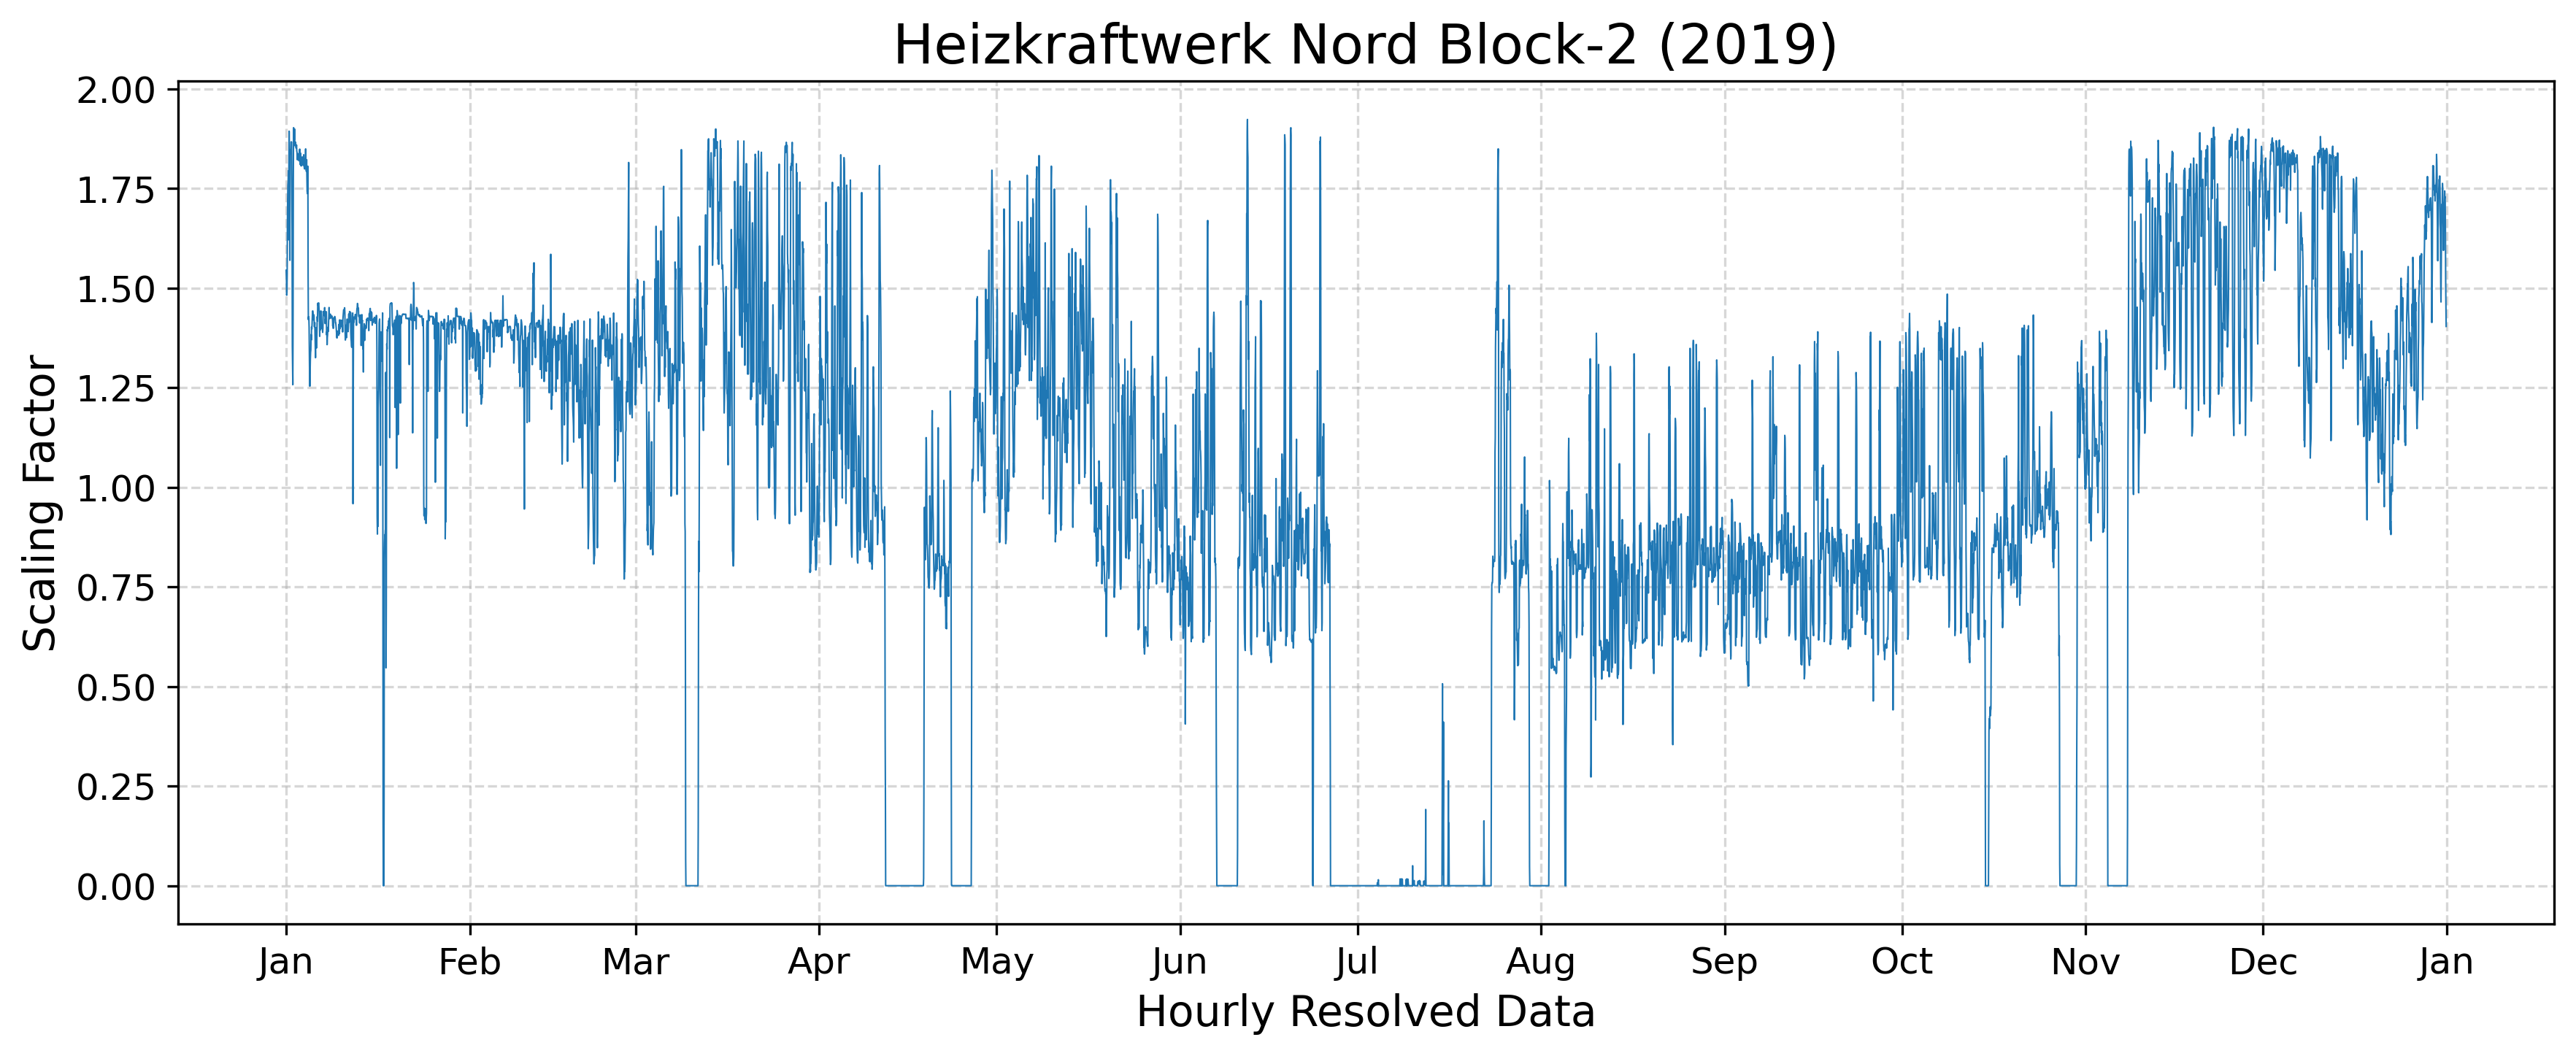

Source data for this figure (header and first rows):
year, component, timestamp, scaling_factor
2019, CO2/CO/NOx, 2019-01-01 00:00:00+01:00, 1.545
2019, CO2/CO/NOx, 2019-01-01 01:00:00+01:00, 1.527
2019, CO2/CO/NOx, 2019-01-01 02:00:00+01:00, 1.482
2019, CO2/CO/NOx, 2019-01-01 03:00:00+01:00, 1.488
2019, CO2/CO/NOx, 2019-01-01 04:00:00+01:00, 1.535
2019, CO2/CO/NOx, 2019-01-01 05:00:00+01:00, 1.659
2019, CO2/CO/NOx, 2019-01-01 06:00:00+01:00, 1.723
2019, CO2/CO/NOx, 2019-01-01 07:00:00+01:00, 1.758
2019, CO2/CO/NOx, 2019-01-01 08:00:00+01:00, 1.766
2019, CO2/CO/NOx, 2019-01-01 09:00:00+01:00, 1.794
2019, CO2/CO/NOx, 2019-01-01 10:00:00+01:00, 1.621
2019, CO2/CO/NOx, 2019-01-01 11:00:00+01:00, 1.794
2019, CO2/CO/NOx, 2019-01-01 12:00:00+01:00, 1.893
2019, CO2/CO/NOx, 2019-01-01 13:00:00+01:00, 1.839
2019, CO2/CO/NOx, 2019-01-01 14:00:00+01:00, 1.752
2019, CO2/CO/NOx, 2019-01-01 15:00:00+01:00, 1.569
2019, CO2/CO/NOx, 2019-01-01 16:00:00+01:00, 1.846
2019, CO2/CO/NOx, 2019-01-01 17:00:00+01:00, 1.843
2019, CO2/CO/NOx, 2019-01-01 18:00:00+01:00, 1.847
2019, CO2/CO/NOx, 2019-01-01 19:00:00+01:00, 1.838
2019, CO2/CO/NOx, 2019-01-01 20:00:00+01:00, 1.867
2019, CO2/CO/NOx, 2019-01-01 21:00:00+01:00, 1.866
2019, CO2/CO/NOx, 2019-01-01 22:00:00+01:00, 1.866
2019, CO2/CO/NOx, 2019-01-01 23:00:00+01:00, 1.733
2019, CO2/CO/NOx, 2019-01-02 00:00:00+01:00, 1.64
2019, CO2/CO/NOx, 2019-01-02 01:00:00+01:00, 1.354
2019, CO2/CO/NOx, 2019-01-02 02:00:00+01:00, 1.303
2019, CO2/CO/NOx, 2019-01-02 03:00:00+01:00, 1.257
2019, CO2/CO/NOx, 2019-01-02 04:00:00+01:00, 1.435
2019, CO2/CO/NOx, 2019-01-02 05:00:00+01:00, 1.767
2019, CO2/CO/NOx, 2019-01-02 06:00:00+01:00, 1.902
2019, CO2/CO/NOx, 2019-01-02 07:00:00+01:00, 1.876
2019, CO2/CO/NOx, 2019-01-02 08:00:00+01:00, 1.884
2019, CO2/CO/NOx, 2019-01-02 09:00:00+01:00, 1.872
2019, CO2/CO/NOx, 2019-01-02 10:00:00+01:00, 1.899
2019, CO2/CO/NOx, 2019-01-02 11:00:00+01:00, 1.857
2019, CO2/CO/NOx, 2019-01-02 12:00:00+01:00, 1.867
2019, CO2/CO/NOx, 2019-01-02 13:00:00+01:00, 1.865
2019, CO2/CO/NOx, 2019-01-02 14:00:00+01:00, 1.865
2019, CO2/CO/NOx, 2019-01-02 15:00:00+01:00, 1.859
2019, CO2/CO/NOx, 2019-01-02 16:00:00+01:00, 1.851
2019, CO2/CO/NOx, 2019-01-02 17:00:00+01:00, 1.853
2019, CO2/CO/NOx, 2019-01-02 18:00:00+01:00, 1.859
2019, CO2/CO/NOx, 2019-01-02 19:00:00+01:00, 1.844
2019, CO2/CO/NOx, 2019-01-02 20:00:00+01:00, 1.84
2019, CO2/CO/NOx, 2019-01-02 21:00:00+01:00, 1.822
2019, CO2/CO/NOx, 2019-01-02 22:00:00+01:00, 1.838
2019, CO2/CO/NOx, 2019-01-02 23:00:00+01:00, 1.835
2019, CO2/CO/NOx, 2019-01-03 00:00:00+01:00, 1.831
2019, CO2/CO/NOx, 2019-01-03 01:00:00+01:00, 1.828
2019, CO2/CO/NOx, 2019-01-03 02:00:00+01:00, 1.822
2019, CO2/CO/NOx, 2019-01-03 03:00:00+01:00, 1.822
2019, CO2/CO/NOx, 2019-01-03 04:00:00+01:00, 1.819
2019, CO2/CO/NOx, 2019-01-03 05:00:00+01:00, 1.828
2019, CO2/CO/NOx, 2019-01-03 06:00:00+01:00, 1.844
2019, CO2/CO/NOx, 2019-01-03 07:00:00+01:00, 1.848
2019, CO2/CO/NOx, 2019-01-03 08:00:00+01:00, 1.838
2019, CO2/CO/NOx, 2019-01-03 09:00:00+01:00, 1.81
2019, CO2/CO/NOx, 2019-01-03 10:00:00+01:00, 1.839
2019, CO2/CO/NOx, 2019-01-03 11:00:00+01:00, 1.82
... 8,699 more rows
